Run: headless pygame with SDL's dummy video driver; simulated clock (each Clock.tick advances the game by its frame time, no real sleeping); random seed 0; keys injected as events and as key.get_pressed() state; no mouse input.
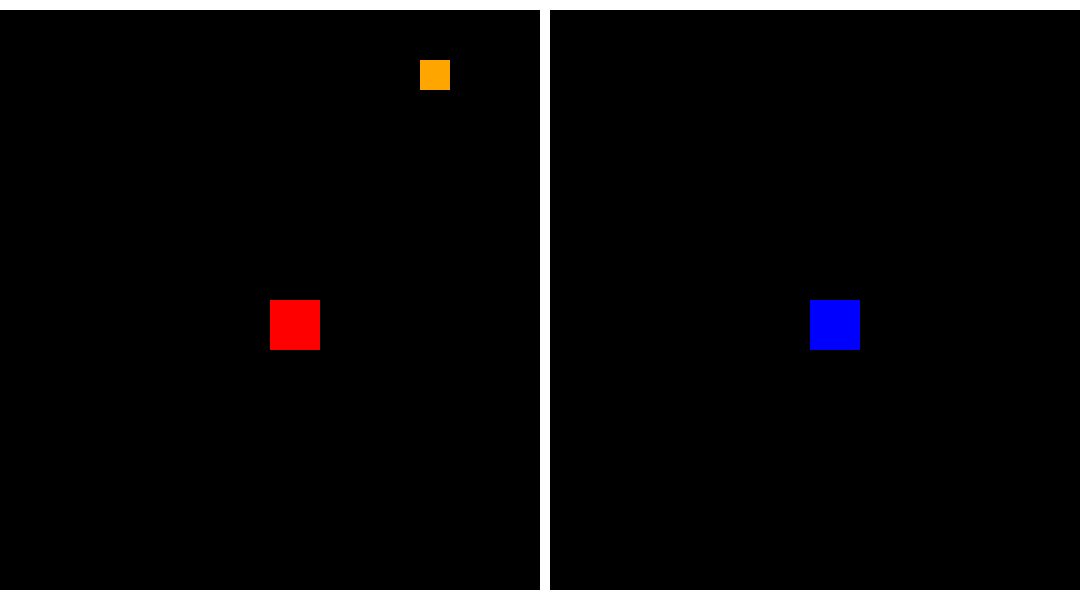
Frame 1 of 4 · flips 1–60 · no input
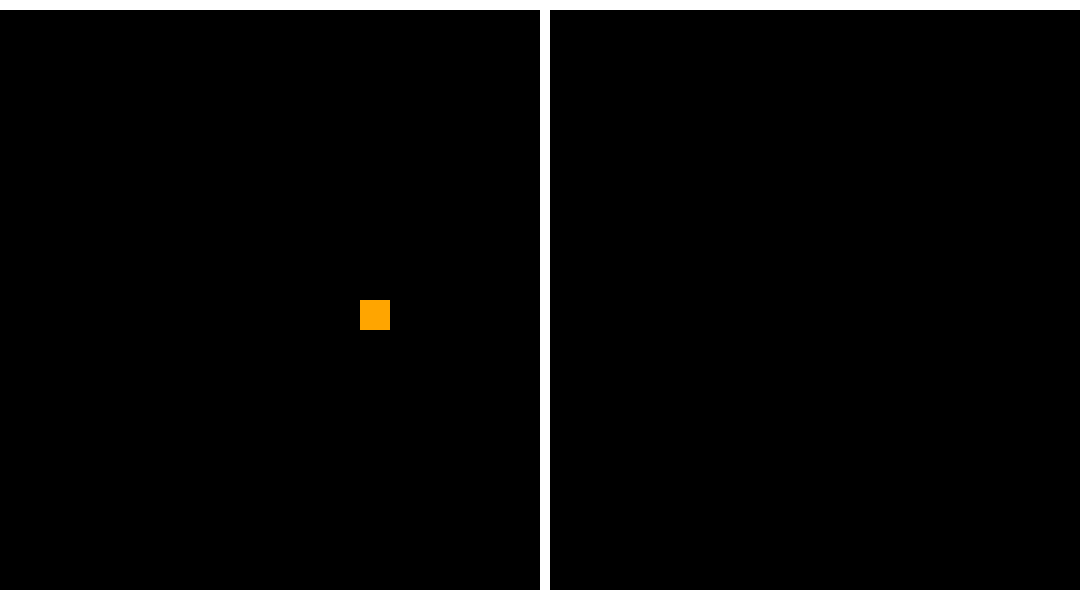
Frame 2 of 4 · flips 61–180 · tapped SPACE, RETURN · held RIGHT (→), D
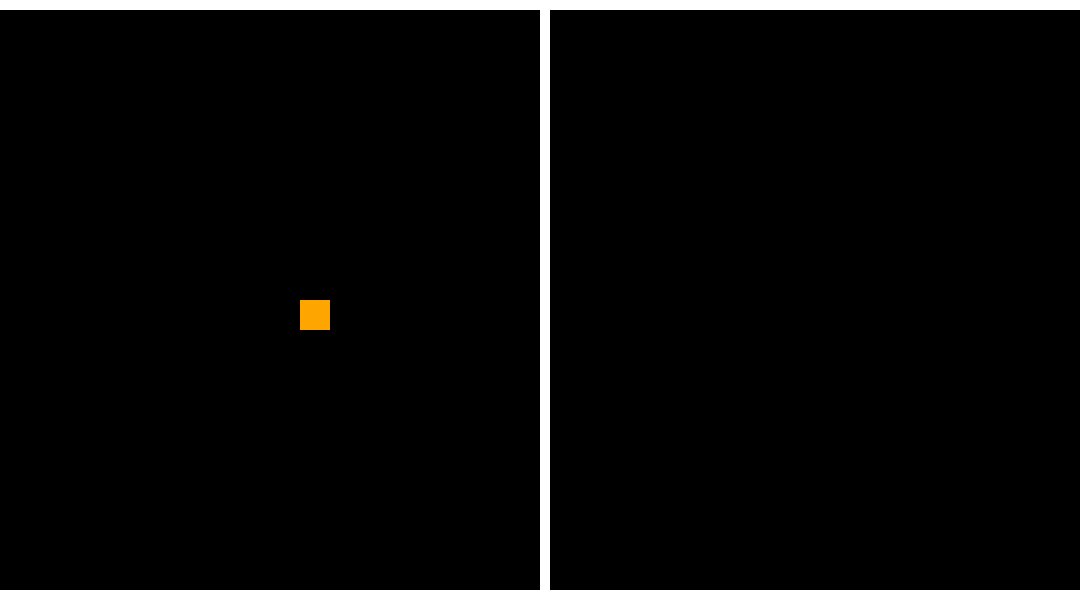
Frame 3 of 4 · flips 181–300 · held DOWN (↓), S
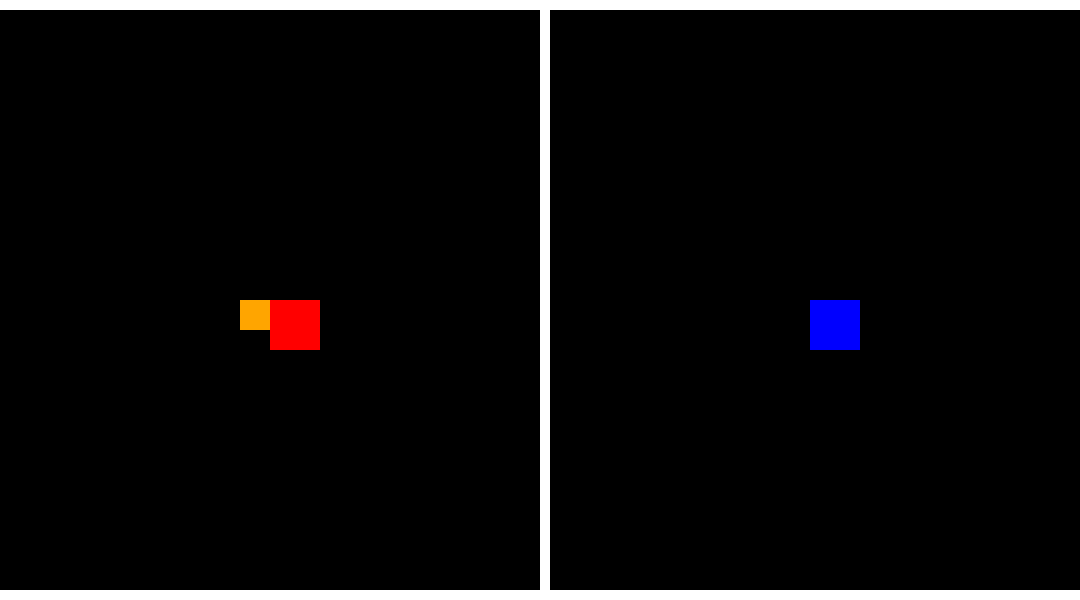
Frame 4 of 4 · flips 301–420 · held LEFT (←), A, UP (↑), W

The pygame program that drew these frames:

import pygame

FRAMERATE=33
TICK_DELAY=int(1000 / FRAMERATE)
COLOR_BLACK = 0,0,0
COLOR_WHITE = 255,255,255
COLOR_RED = 255,0,0
COLOR_BLUE = 0,0,255
COLOR_ORANGE = 255,165,0
TOWARDS_RIGHT = +1
TOWARDS_LEFT = -1


class Screen(object):
    """creates the game window"""
    WIDTH = 1080
    HEIGHT = 600

class TableTennis(object):
    """this handles the main functions of the game world"""
    def __init__(self):
        # abstraction: table
        self.win = pygame.display.set_mode((Screen.WIDTH, Screen.HEIGHT))
        # abstraction: the instance of a Player, that we call player one
        player_one = Player(keys = PlayerControls.PLAYER1CONTROLS, facing = TOWARDS_RIGHT, initial_x = Screen.WIDTH/4, initial_y = Screen.HEIGHT/2 , color=COLOR_RED)
        # abstraction: the instance of a Player, that we call player two
        player_two = Player(keys = PlayerControls.PLAYER2CONTROLS, facing = TOWARDS_LEFT, initial_x = (Screen.WIDTH/4) * 3, initial_y=Screen.HEIGHT/2, color=COLOR_BLUE)
        # instance of Ball
        self.ball = Ball(initial_x = Screen.WIDTH/2, initial_y = Screen.HEIGHT/2, color = COLOR_ORANGE)
        #instance of player 1's goal
        goal1 = Goal(initial_x = 0 - Ball.WIDTH, initial_y = 0, color = COLOR_BLACK, facing = TOWARDS_RIGHT)
        #instance of player 2's goal
        goal2 = Goal(initial_x = Screen.WIDTH + Ball.WIDTH, initial_y = 0, color = COLOR_BLACK, facing = TOWARDS_LEFT)
        # instance of wall
        wall1 = Wall(y = 0)
        #instance of wall
        wall2 = Wall(y = Screen.HEIGHT - Wall.WIDTH)
        #instance of net
        net = Net()
        self.game_objects = [ player_one, player_two, self.ball, goal1, goal2, wall1, wall2, net ]

        def get_game_objects_with_attribute(attribute_name):
           return [ game_object for game_object in self.game_objects if hasattr(game_object, attribute_name) ]

        self.input_receivers = get_game_objects_with_attribute("handle_input")
        self.drawables = get_game_objects_with_attribute("draw")
        self.tickables = get_game_objects_with_attribute("tick")
        self.collidables = get_game_objects_with_attribute("collision")

    # abstraction: game loop
    def game_loop(self):
        run = True
        while run:

            pygame.display.set_caption("Table tennis")

            # abstraction: tick rate
            pygame.time.delay(TICK_DELAY)

            # abstraction: command, quit game
            for event in pygame.event.get():
                if event.type == pygame.QUIT:
                    run = False

            keys = pygame.key.get_pressed()
            for i in self.input_receivers:
                i.handle_input(keys)    

            # abstraction: draw entire scene 

            # abstraction: draw, clear screen after movement
            self.win.fill(COLOR_BLACK)
            # colors screen COLOR_BLACK to remove movement after effect

            for t in self.tickables:
                t.tick()

            for d in self.drawables:
                d.draw(self.win)
        
            for c in self.collidables:
                c.collision(self.ball)
            # abstraction: update the actual display
            pygame.display.update() 

class Net(object):
    """this makes the net"""
    def draw(self, win):
        pygame.draw.rect(win, (COLOR_WHITE), (Screen.WIDTH/2, 0, 10, Screen.HEIGHT))

class Ball(object):
    """this handles the functions of the ball"""
    WIDTH = 30
    HEIGHT = 30
    SPEED_X = 10
    SPEED_Y = 0
    def __init__(self, initial_x, initial_y, color):
        """this initialieses the ball and tells it how to start"""
        self.x = initial_x
        self.y = initial_y
        self.color = color
        self.initial_x = initial_x
        self.initial_y = initial_y
        self.serve_direction = +1
        self.speed_x = Ball.SPEED_X
        self.speed_y = Ball.SPEED_Y
        
    
    def tick(self):
        """this handles the movement"""
        self.x += self.speed_x
        self.y += self.speed_y

    def hit_wall(self):
        """this tells the ball what to do when it hits a wall"""
        self.speed_y = self.speed_y * -1

    def hit_paddle_middle(self, facing):
        """handles what happens when the ball hits a player in the middle"""
        self.speed_x = facing * abs(self.speed_x)
        self.speed_y = 0

    def hit_paddle_upper(self, facing):
        """handles what happens when the ball hits the upper part of a player"""
        self.speed_x = facing * abs(self.speed_x)
        self.speed_y = -10


    def hit_paddle_lower(self, facing):
        """handles what happens when the ball hits the lower part of a player"""
        self.speed_x = facing * abs(self.speed_x)
        self.speed_y = +10            

    def draw(self, win):
        """draws the ball"""
        pygame.draw.rect(win, self.color, (self.x, self.y, Ball.WIDTH, Ball.HEIGHT))

    def ballpointA(self):
        """upper left corner"""
        return (self.x, self.y)

    def ballpointB(self):
        """upper right corner"""
        return ((self.x + Ball.WIDTH), self.y)

    def ballpointC(self):
        """lower right corner"""
        return ((self.x + Ball.WIDTH), (self.y + Ball.HEIGHT))

    def ballpointD(self):
        """lower left corner"""
        return (self.x, (self.y + Ball.HEIGHT))

    def ball_reset(self,facing):
        """when this function is called it will reset the ball to it's start"""
        self.x = self.initial_x
        self.y = self.initial_y
        self.speed_y = 0
        self.serve_direction = (facing * -1)
        self.speed_x = 10 * self.serve_direction

    def get_collision_points(self):
        """all the corners are used in figuring out if the ball hit's anything"""
        return [self.ballpointA(), self.ballpointB(), self.ballpointC(), self.ballpointD()]

class PlayerControls(object):
    
    PLAYER1CONTROLS=(pygame.K_a, pygame.K_d, pygame.K_w, pygame.K_s)
    

    PLAYER2CONTROLS=(pygame.K_LEFT, pygame.K_RIGHT, pygame.K_UP, pygame.K_DOWN)
    

class Player(object):
    """handles everything to do with the player"""
    WIDTH = 50
    HEIGHT = 50
    SPEED = 11
    CORNER = 10
    def __init__(self, facing, initial_x, initial_y, color, keys):
        """this initialises the players"""
        self.x = initial_x
        self.y = initial_y
        self.color = color
        self.key_left, self.key_right, self.key_up, self.key_down = keys
        self.facing = facing

    def draw(self, win):
        """this draws the player"""
        pygame.draw.rect(win, self.color, (self.x, self.y, Player.WIDTH, Player.HEIGHT))

    def handle_input(self, keys):
        """this handles player controls"""
        if keys[self.key_left]:
            self.x -= Player.SPEED

        if keys[self.key_right]:
            self.x += Player.SPEED

        if keys[self.key_up]:
            self.y -= Player.SPEED

        if keys[self.key_down]:
            self.y += Player.SPEED

    def collision(self,collidable):
        """this handles player and ball collisions"""
        collided = None
        for x, y in collidable.get_collision_points():    
            if x >= self.x and x <= self.x + Player.WIDTH and y >= self.y and y <= self.y + Player.HEIGHT:
                collided = y
                break
        if collided is not None:
            if y < self.y + Player.HEIGHT * 1/3:
                collidable.hit_paddle_upper(self.facing)
            elif y > self.y + Player.HEIGHT * 2/3:
                collidable.hit_paddle_lower(self.facing)
            else:
                collidable.hit_paddle_middle(self.facing)

class Goal(object):
    """the goal"""
    WIDTH = 10
    def __init__(self, initial_x, initial_y, color, facing):
        """this initialises the goal class"""
        self.x = initial_x
        self.y = initial_y
        self.color = color
        self.facing = facing

    def draw(self, win):
        """this draws the goals"""
        pygame.draw.rect(win, self.color, (self.x, self.y, Goal.WIDTH, Screen.HEIGHT))

    def collision(self, collidable):
        """this tells the ball what to do when it hits a goal"""
        for x, y  in collidable.get_collision_points():    
            if x  == self.x:
                collidable.ball_reset(self.facing)
                return

class Wall(object):
    """this makes the walls"""
    LENGTH = Screen.WIDTH
    WIDTH = 10
    """this initialises the walls"""
    def __init__(self, y):
        self.y = y
    
    def draw(self, win):
        """this draws the walls"""
        pygame.draw.rect(win, (COLOR_WHITE), (0, self.y, Wall.LENGTH, Wall.WIDTH))

    def collision(self, collidable):
        """this tells the ball what to do when it hits a wall"""
        for point in collidable.get_collision_points():    
            x, y = point
            if y  == self.y:
                collidable.hit_wall()
                return
def main():
    pygame.init()
    game = TableTennis()
    game.game_loop()
    pygame.quit()

main()
